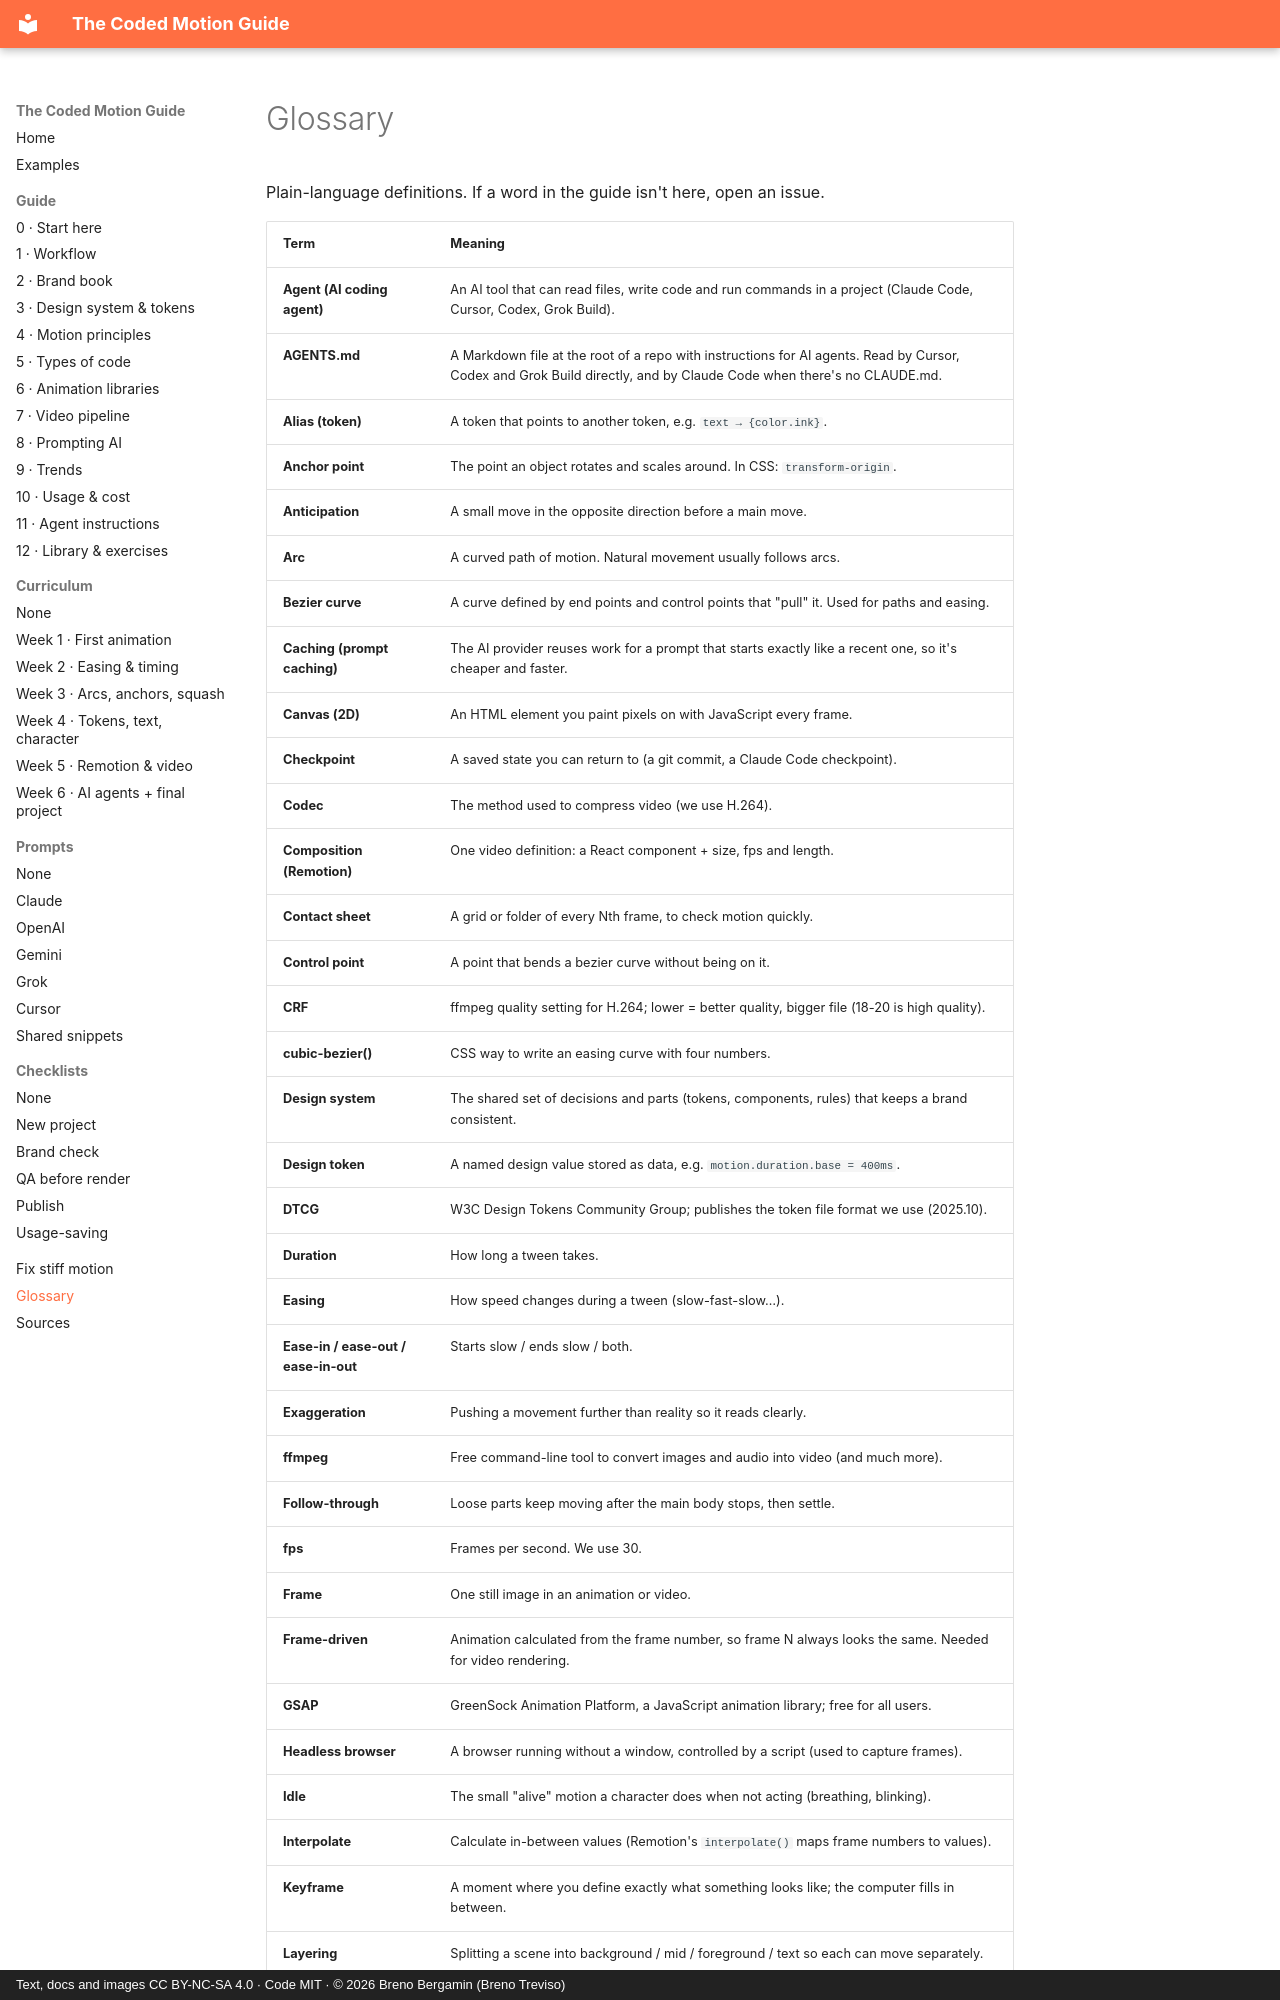

repository: brenotreviso/coded-motion · page: glossary/index.html · generator: mkdocs · copyright: Text, docs and images CC BY-NC-SA 4.0 · Code MIT · © 2026 Breno Bergamin (Breno Treviso)

# Glossary

Plain-language definitions. If a word in the guide isn't here, open an issue.

| Term | Meaning |
|---|---|
| **Agent (AI coding agent)** | An AI tool that can read files, write code and run commands in a project (Claude Code, Cursor, Codex, Grok Build). |
| **AGENTS.md** | A Markdown file at the root of a repo with instructions for AI agents. Read by Cursor, Codex and Grok Build directly, and by Claude Code when there's no CLAUDE.md. |
| **Alias (token)** | A token that points to another token, e.g. `text → {color.ink}`. |
| **Anchor point** | The point an object rotates and scales around. In CSS: `transform-origin`. |
| **Anticipation** | A small move in the opposite direction before a main move. |
| **Arc** | A curved path of motion. Natural movement usually follows arcs. |
| **Bezier curve** | A curve defined by end points and control points that "pull" it. Used for paths and easing. |
| **Caching (prompt caching)** | The AI provider reuses work for a prompt that starts exactly like a recent one, so it's cheaper and faster. |
| **Canvas (2D)** | An HTML element you paint pixels on with JavaScript every frame. |
| **Checkpoint** | A saved state you can return to (a git commit, a Claude Code checkpoint). |
| **Codec** | The method used to compress video (we use H.264). |
| **Composition (Remotion)** | One video definition: a React component + size, fps and length. |
| **Contact sheet** | A grid or folder of every Nth frame, to check motion quickly. |
| **Control point** | A point that bends a bezier curve without being on it. |
| **CRF** | ffmpeg quality setting for H.264; lower = better quality, bigger file (18-20 is high quality). |
| **cubic-bezier()** | CSS way to write an easing curve with four numbers. |
| **Design system** | The shared set of decisions and parts (tokens, components, rules) that keeps a brand consistent. |
| **Design token** | A named design value stored as data, e.g. `motion.duration.base = 400ms`. |
| **DTCG** | W3C Design Tokens Community Group; publishes the token file format we use (2025.10). |
| **Duration** | How long a tween takes. |
| **Easing** | How speed changes during a tween (slow-fast-slow…). |
| **Ease-in / ease-out / ease-in-out** | Starts slow / ends slow / both. |
| **Exaggeration** | Pushing a movement further than reality so it reads clearly. |
| **ffmpeg** | Free command-line tool to convert images and audio into video (and much more). |
| **Follow-through** | Loose parts keep moving after the main body stops, then settle. |
| **fps** | Frames per second. We use 30. |
| **Frame** | One still image in an animation or video. |
| **Frame-driven** | Animation calculated from the frame number, so frame N always looks the same. Needed for video rendering. |
| **GSAP** | GreenSock Animation Platform, a JavaScript animation library; free for all users. |
| **Headless browser** | A browser running without a window, controlled by a script (used to capture frames). |
| **Idle** | The small "alive" motion a character does when not acting (breathing, blinking). |
| **Interpolate** | Calculate in-between values (Remotion's `interpolate()` maps frame numbers to values). |
| **Keyframe** | A moment where you define exactly what something looks like; the computer fills in between. |
| **Layering** | Splitting a scene into background / mid / foreground / text so each can move separately.
